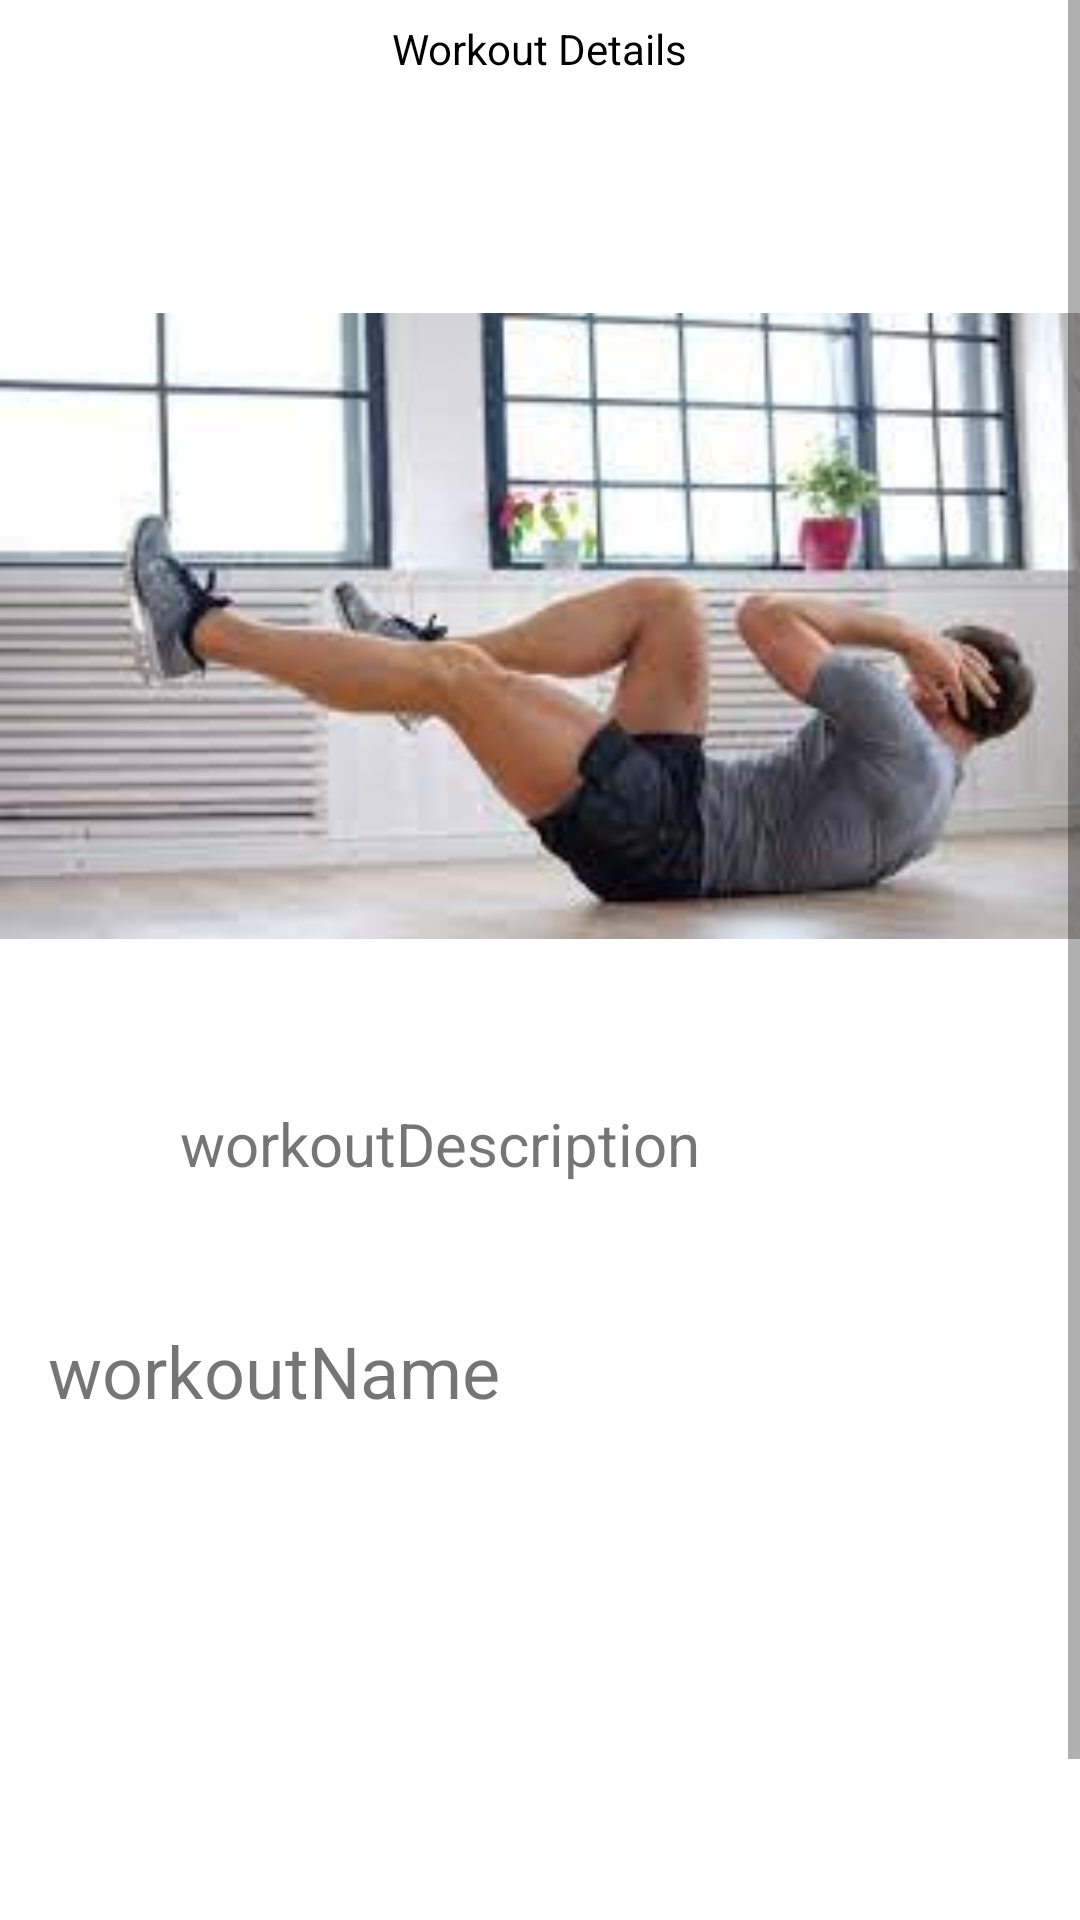

Here is an Android app screen rendered from its layout file. Give the layout XML and the strings, colors and styles it references.
<!-- AndroidManifest.xml: application theme Theme.StayFit -->
<!-- res/layout/activity_workout_details.xml -->
<?xml version="1.0" encoding="utf-8"?>
<ScrollView
    xmlns:android="http://schemas.android.com/apk/res/android"
    xmlns:app="http://schemas.android.com/apk/res-auto"
    xmlns:tools="http://schemas.android.com/tools"
    android:layout_width="match_parent"
    android:layout_height="wrap_content"
    tools:layout_editor_absoluteX="84dp"
    tools:layout_editor_absoluteY="1dp"
    android:fillViewport="true">
    <androidx.constraintlayout.widget.ConstraintLayout
        android:layout_width="match_parent"
        android:layout_height="match_parent"
        tools:context=".workouts.WorkoutDetails">

        <TextView
            android:id="@+id/textView5"
            android:layout_width="wrap_content"
            android:layout_height="wrap_content"
            android:layout_marginTop="16dp"
            android:fontFamily="sans-serif"
            android:text="Workout Details"
            android:textColor="@android:color/background_dark"
            app:layout_constraintBottom_toBottomOf="@+id/back"
            app:layout_constraintEnd_toEndOf="parent"
            app:layout_constraintStart_toStartOf="parent"
            app:layout_constraintTop_toTopOf="parent" />

        <ImageView
            android:id="@+id/back"
            android:layout_width="wrap_content"
            android:layout_height="wrap_content"
            android:layout_marginStart="16dp"
            android:layout_marginTop="16dp"
            app:layout_constraintStart_toStartOf="parent"
            app:layout_constraintTop_toTopOf="parent"
            />

        <TextView
            android:id="@+id/workoutName"
            android:layout_width="347dp"
            android:layout_height="258dp"
            android:layout_marginStart="16dp"
            android:layout_marginTop="32dp"
            android:text="workoutName"
            android:textSize="24sp"
            app:layout_constraintStart_toStartOf="parent"
            app:layout_constraintTop_toBottomOf="@+id/workoutDescription" />

        <TextView
            android:id="@+id/workoutDescription"
            android:layout_width="194dp"
            android:layout_height="41dp"
            android:layout_marginStart="60dp"
            android:layout_marginTop="32dp"
            android:text="workoutDescription"
            android:textSize="20sp"
            app:layout_constraintStart_toStartOf="parent"
            app:layout_constraintTop_toBottomOf="@+id/big_image" />

        <ImageView
            android:id="@+id/big_image"
            android:layout_width="373dp"
            android:layout_height="254dp"
            android:layout_marginTop="56dp"
            app:layout_constraintTop_toBottomOf="@+id/textView5"
            app:srcCompat="@drawable/four"
            tools:layout_editor_absoluteX="16dp" />


    </androidx.constraintlayout.widget.ConstraintLayout>
</ScrollView>
<!-- resources referenced by this layout -->
<resources>
  <!-- drawable four: png bitmap (drawable, 7900 bytes) -->
  <style name="Theme.StayFit" parent="Theme.MaterialComponents.DayNight.DarkActionBar">
          
          <item name="colorPrimary">@color/teal_200</item>
          <item name="colorPrimaryVariant">@color/purple_700</item>
          <item name="colorOnPrimary">@color/white</item>
          
          <item name="colorSecondary">@color/teal_200</item>
          <item name="colorSecondaryVariant">@color/teal_700</item>
          <item name="colorOnSecondary">@color/black</item>
          
          <item name="android:statusBarColor" tools:targetApi="l">?attr/colorPrimaryVariant</item>
          
      </style>
  <!-- not gathered from this repository: default colours our renderer supplied (Android Studio template values) -->
  <color name="purple_700">#FF3700B3</color>
  <color name="teal_200">#FF03DAC5</color>
  <color name="teal_700">#FF018786</color>
  <color name="black">#FF000000</color>
  <color name="white">#FFFFFFFF</color>
</resources>
